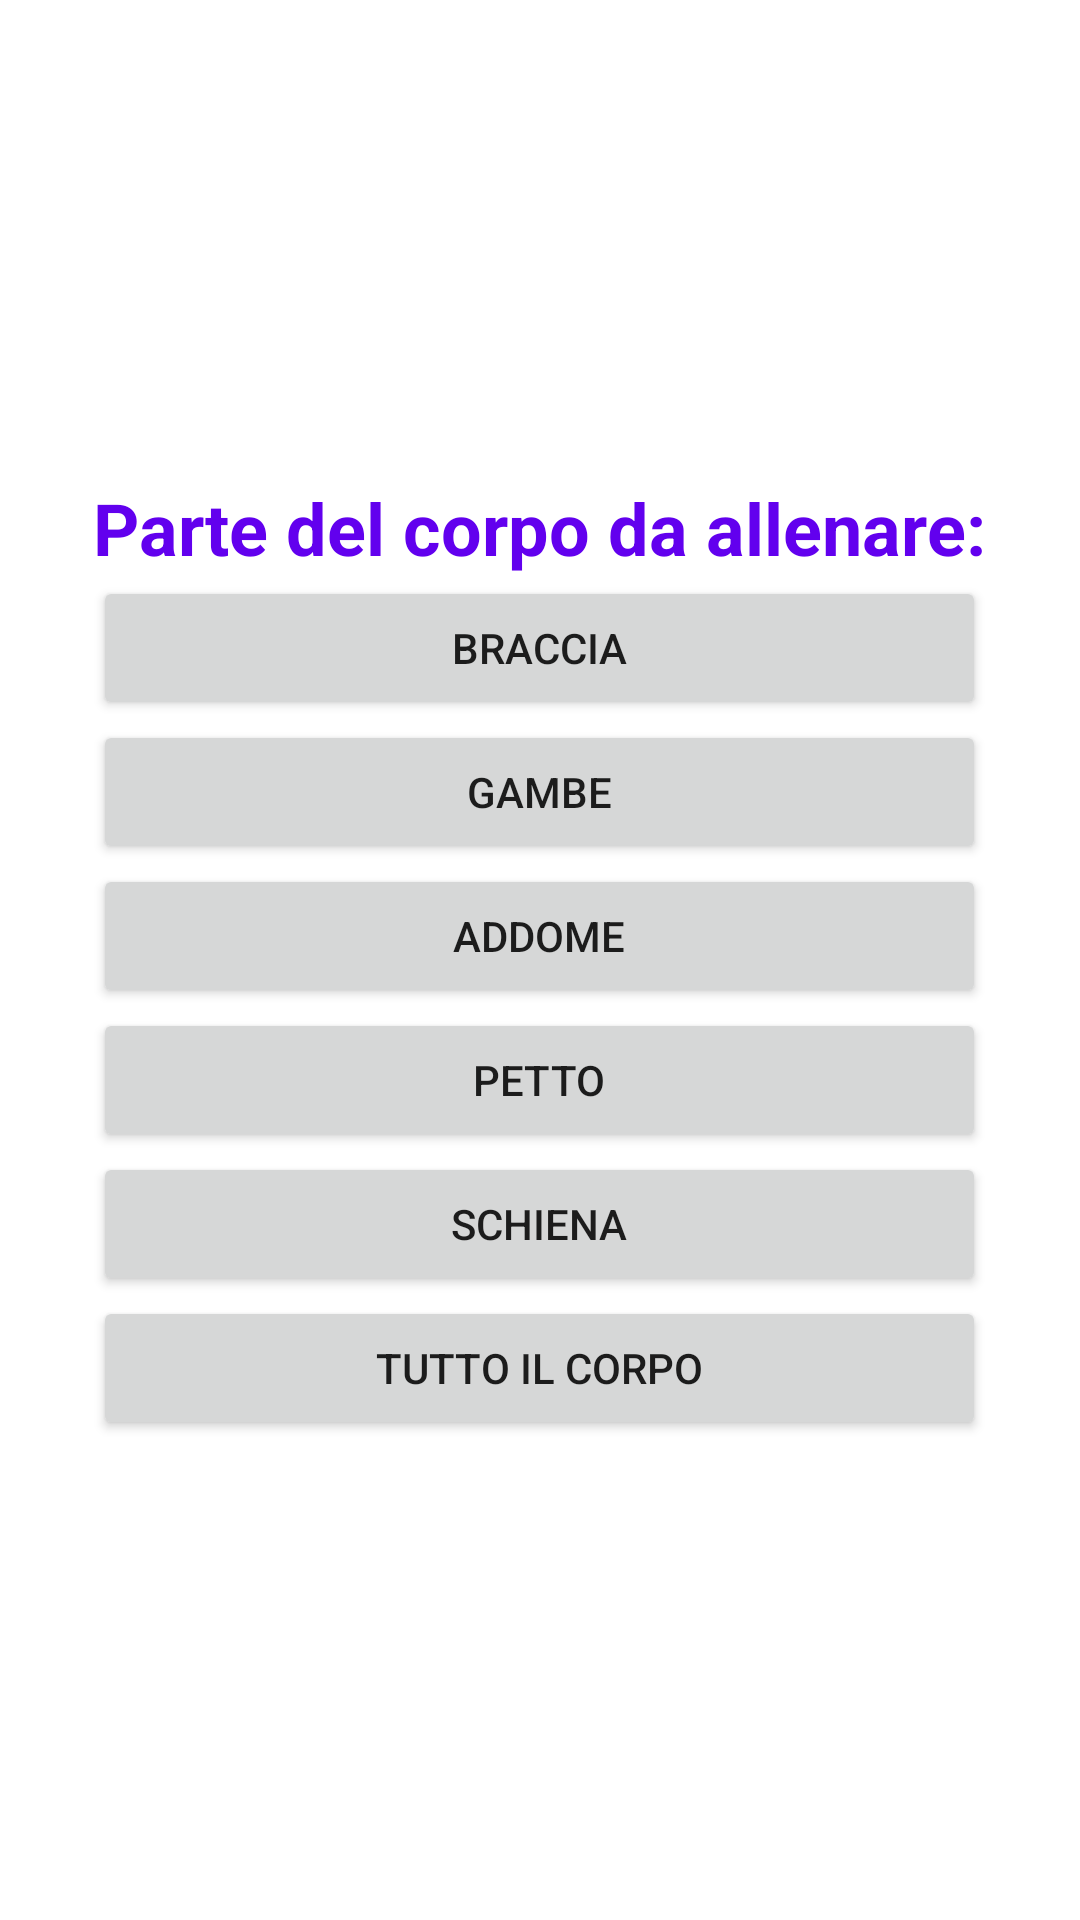

Layout XML and referenced resources for this Android screen:
<!-- AndroidManifest.xml: application theme Theme.SmartGym -->
<!-- res/layout/layout_exercises_2.xml -->
<?xml version="1.0" encoding="utf-8"?>
<RelativeLayout xmlns:android="http://schemas.android.com/apk/res/android"
    android:layout_width="match_parent"
    android:layout_height="match_parent">

    <LinearLayout
        android:layout_centerInParent="true"
        android:layout_width="wrap_content"
        android:layout_height="wrap_content"
        android:layout_centerHorizontal="true"
        android:orientation="vertical">

        <TextView
            android:id="@+id/tvParteDelCorpoMessage"
            android:layout_centerHorizontal="true"
            android:textColor="@color/purple_500"
            android:layout_width="wrap_content"
            android:layout_height="wrap_content"
            android:text="Parte del corpo da allenare:"
            android:textSize="24sp"
            android:textStyle="bold"/>

        <LinearLayout
            android:layout_width="match_parent"
            android:layout_height="wrap_content"
            android:orientation="vertical"
            android:layout_gravity="center_horizontal">

            <Button
                android:id="@+id/btbraccia"
                android:layout_width="match_parent"
                android:layout_height="wrap_content"
                android:text="braccia"
                android:onClick="selezionaParteDelCorpo"/>

            <Button
                android:id="@+id/btgambe"
                android:layout_width="match_parent"
                android:layout_height="wrap_content"
                android:text="gambe"
                android:onClick="selezionaParteDelCorpo"/>

            <Button
                android:id="@+id/btaddome"
                android:layout_width="match_parent"
                android:layout_height="wrap_content"
                android:text="addome"
                android:onClick="selezionaParteDelCorpo"/>

            <Button
                android:id="@+id/btpetto"
                android:layout_width="match_parent"
                android:layout_height="wrap_content"
                android:text="petto"
                android:onClick="selezionaParteDelCorpo"/>

            <Button
                android:id="@+id/btschiena"
                android:layout_width="match_parent"
                android:layout_height="wrap_content"
                android:text="schiena"
                android:onClick="selezionaParteDelCorpo"/>

            <Button
                android:id="@+id/bttutto"
                android:layout_width="match_parent"
                android:layout_height="wrap_content"
                android:text="tutto il corpo"
                android:onClick="selezionaParteDelCorpo"/>

        </LinearLayout>



    </LinearLayout>

</RelativeLayout>
<!-- resources referenced by this layout -->
<resources>
  <style name="Theme.SmartGym" parent="Theme.MaterialComponents.DayNight.DarkActionBar">
          
          
          <item name="colorPrimary">@color/purple_700</item>
          <item name="colorPrimaryVariant">@color/purple_700</item>
          <item name="colorOnPrimary">@color/white</item>
          
          <item name="colorSecondary">@color/teal_200</item>
          <item name="colorSecondaryVariant">@color/teal_700</item>
          <item name="colorOnSecondary">@color/black</item>
          
          <item name="android:statusBarColor">?attr/colorPrimaryVariant</item>
          
      </style>
  <!-- not gathered from this repository: default colours our renderer supplied (Android Studio template values) -->
  <color name="purple_500">#FF6200EE</color>
  <color name="purple_700">#FF3700B3</color>
  <color name="teal_200">#FF03DAC5</color>
  <color name="teal_700">#FF018786</color>
  <color name="black">#FF000000</color>
  <color name="white">#FFFFFFFF</color>
</resources>
